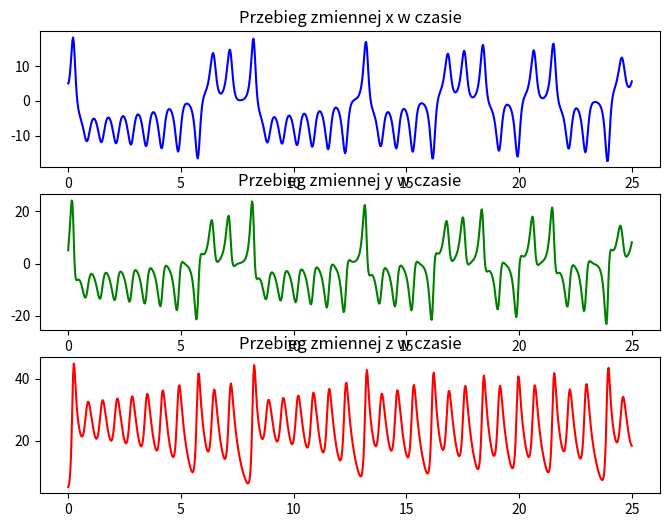
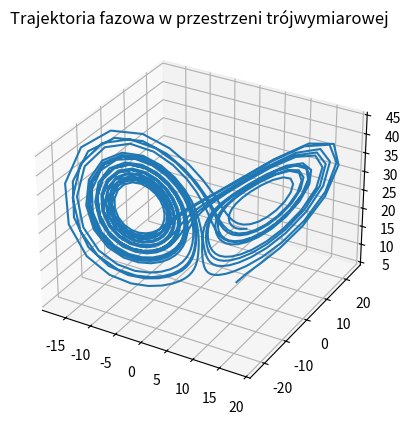

These figures' Python source, in order:
import numpy as np
import matplotlib.pyplot as plt


def dx_dt(x, y, z):
    return -10*x + 10*y


def dy_dt(x, y, z):
    return 28*x - y - x*z


def dz_dt(x, y, z):
    return -8/3*z + x*y


def metoda_RK(t, h, x0, y0, z0):
    x = np.zeros_like(t)
    y = np.zeros_like(t)
    z = np.zeros_like(t)
    x[0] = x0
    y[0] = y0
    z[0] = z0
    # Obliczanie wartości zmiennych x, y i z dla całego przedziału t
    for i in range(len(t) - 1):
        # k1
        k1_x = dx_dt(x[i], y[i], z[i])
        k1_y = dy_dt(x[i], y[i], z[i])
        k1_z = dz_dt(x[i], y[i], z[i])
        # k2
        x_temp = x[i] + k1_x * h / 2
        y_temp = y[i] + k1_y * h / 2
        z_temp = z[i] + k1_z * h / 2
        k2_x = dx_dt(x_temp, y_temp, z_temp)
        k2_y = dy_dt(x_temp, y_temp, z_temp)
        k2_z = dz_dt(x_temp, y_temp, z_temp)
        # k3
        x_temp = x[i] + k2_x * h / 2
        y_temp = y[i] + k2_y * h / 2
        z_temp = z[i] + k2_z * h / 2
        k3_x = dx_dt(x_temp, y_temp, z_temp)
        k3_y = dy_dt(x_temp, y_temp, z_temp)
        k3_z = dz_dt(x_temp, y_temp, z_temp)
        # k4
        x[i+1] = x[i] + k3_x * h
        y[i+1] = y[i] + k3_y * h
        z[i+1] = z[i] + k3_z * h
        k4_x = dx_dt(x[i+1], y[i+1], z[i+1])
        k4_y = dy_dt(x[i+1], y[i+1], z[i+1])
        k4_z = dz_dt(x[i+1], y[i+1], z[i+1])
        # x[i+1], y[i+1], z[i+1]
        x[i+1] = x[i] + 1/6*(k1_x + 2*k2_x + 2*k3_x + k4_x)*h
        y[i+1] = y[i] + 1 / 6 * (k1_y + 2 * k2_y + 2 * k3_y + k4_y) * h
        z[i+1] = z[i] + 1 / 6 * (k1_z + 2 * k2_z + 2 * k3_z + k4_z) * h
    return x, y, z


# inicjalizacja zmiennych
t0 = 0
tk = 25
h = 0.03125
x0 = y0 = z0 = 5
t = np.arange(t0, tk + h, h)

# obliczanie x, y, z za pomocą metody RK-4
x_rk, y_rk, z_rk = metoda_RK(t, h, x0, y0, z0)

# Rysowanie przebiegów x, y i z w czasie
fig, axes = plt.subplots(3, 1)
fig.set_size_inches(8, 6)
line1, = axes[0].plot(t, x_rk, 'b-')
line2, = axes[1].plot(t, y_rk, 'g-')
line3, = axes[2].plot(t, z_rk, 'r-')
plt.Axes.set_title(axes[0], 'Przebieg zmiennej x w czasie')
plt.Axes.set_title(axes[1], 'Przebieg zmiennej y w czasie')
plt.Axes.set_title(axes[2], 'Przebieg zmiennej z w czasie')

# Rysowanie trajektorii fazowych w przestrzeni 3D
fig3d = plt.figure()
ax = fig3d.add_subplot(111, projection='3d')
ax.plot(x_rk, y_rk, z_rk)
plt.Axes.set_title(ax, 'Trajektoria fazowa w przestrzeni trójwymiarowej')

plt.show()
